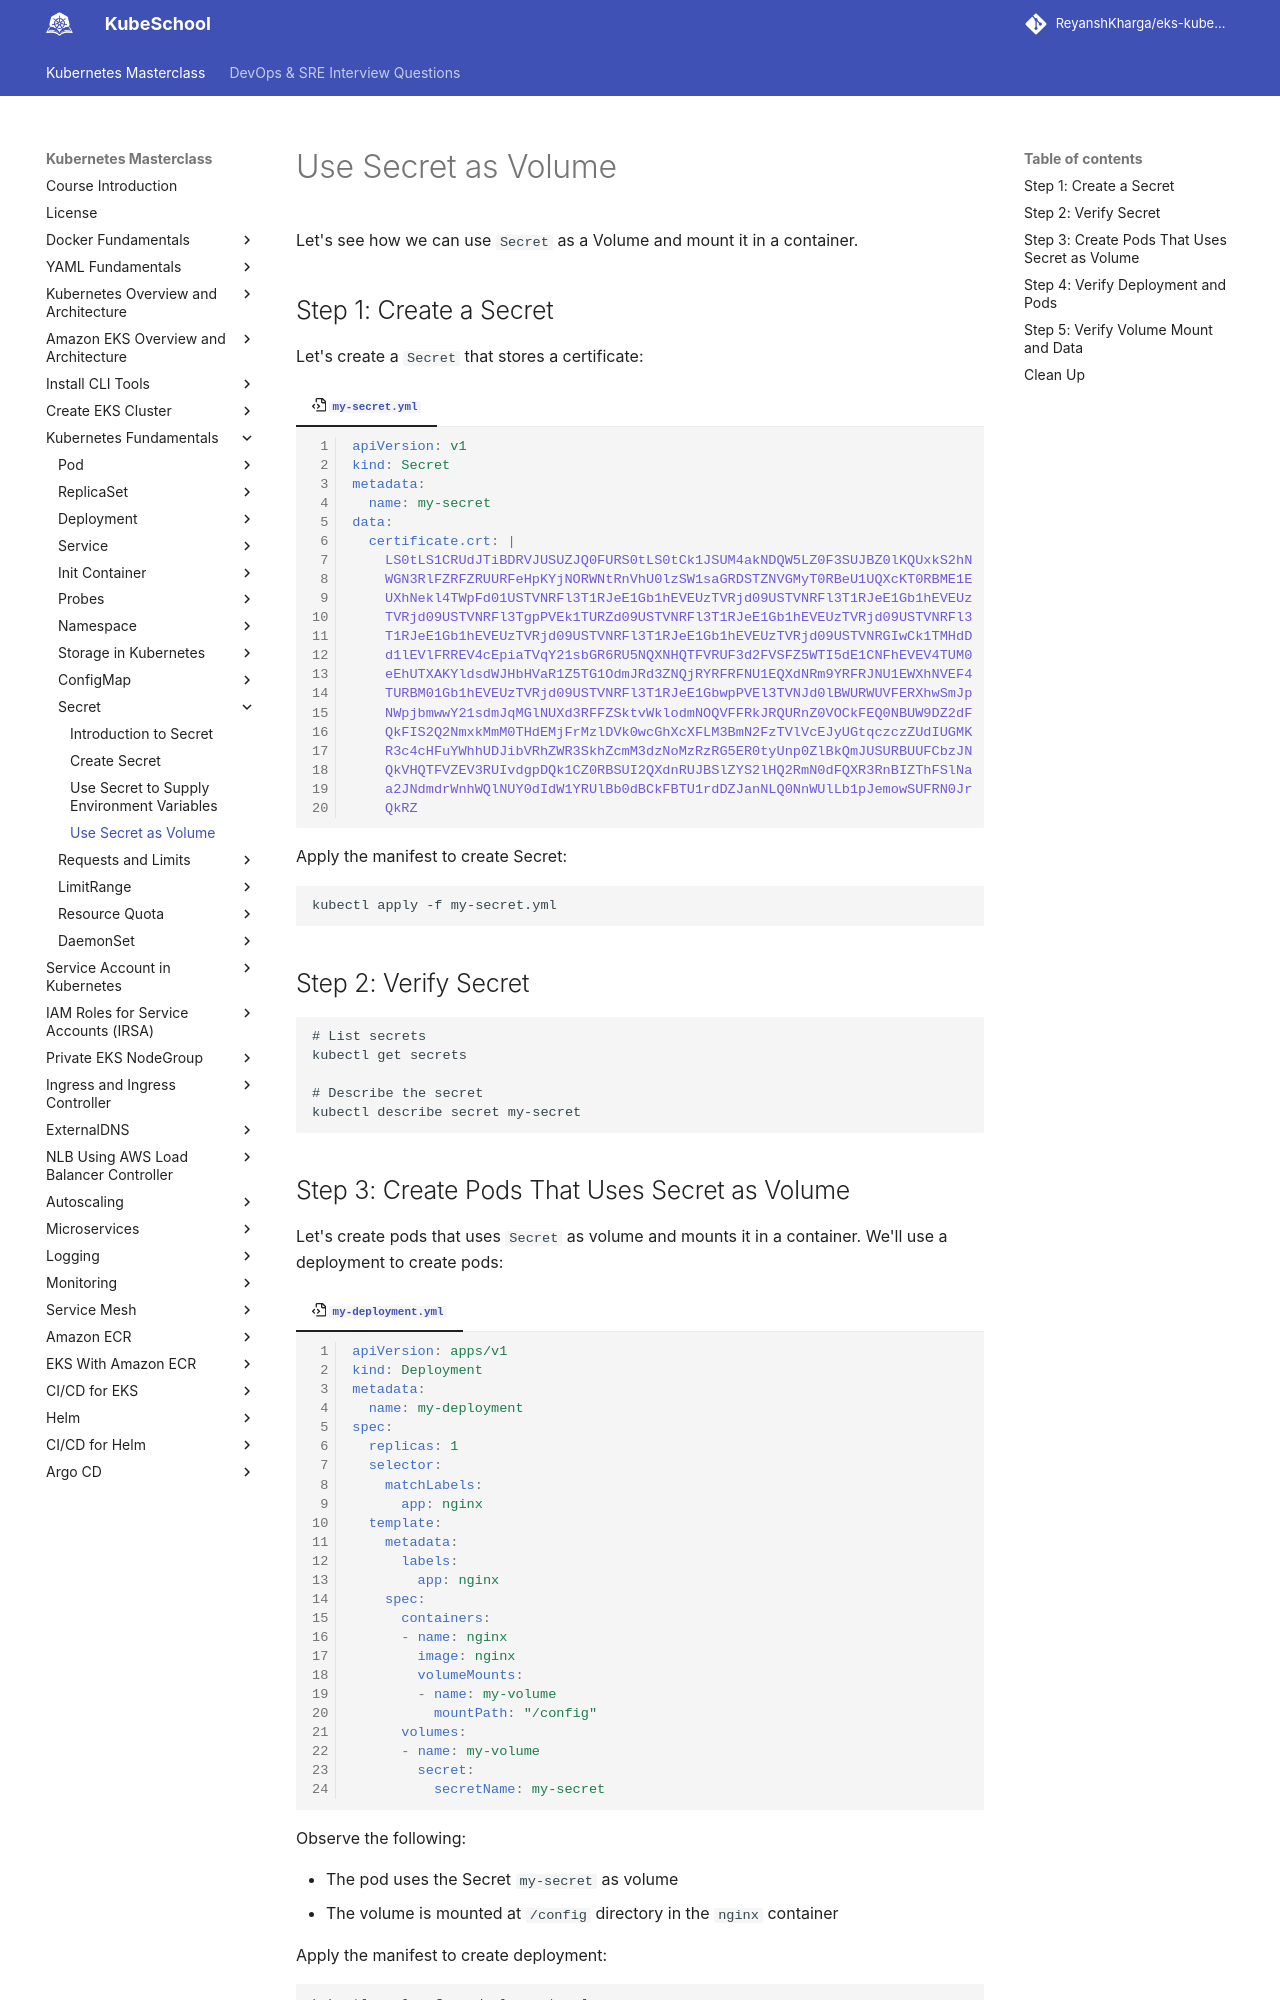

repository: ReyanshKharga/kloudkoncepts · page: kubernetes-on-eks/kubernetes-fundamentals/secret/use-secret-as-volume/index.html · generator: mkdocs

---
description: Learn how to leverage Kubernetes Secrets as volumes for secure data storage in your applications. Discover the power of securely managing sensitive information with our step-by-step guide.
---

# Use Secret as Volume

Let's see how we can use `Secret` as a Volume and mount it in a container.


## Step 1: Create a Secret

Let's create a `Secret` that stores a certificate:

=== ":octicons-file-code-16: `my-secret.yml`"

    ```yaml linenums="1"
    apiVersion: v1
    kind: Secret
    metadata:
      name: my-secret
    data:
      certificate.crt: |
        LS0tLS1CRUdJTiBDRVJUSUZJQ0FURS0tLS0tCk1JSUM4akNDQW5LZ0F3SUJBZ0lKQUxkS2hN
        WGN3RlFZRFZRUURFeHpKYjNORWNtRnVhU0lzSW1saGRDSTZNVGMyT0RBeU1UQXcKT0RBME1E
        UXhNekl4TWpFd01USTVNRFl3T1RJeE1Gb1hEVEUzTVRjd09USTVNRFl3T1RJeE1Gb1hEVEUz
        TVRjd09USTVNRFl3TgpPVEk1TURZd09USTVNRFl3T1RJeE1Gb1hEVEUzTVRjd09USTVNRFl3
        T1RJeE1Gb1hEVEUzTVRjd09USTVNRFl3T1RJeE1Gb1hEVEUzTVRjd09USTVNRGIwCk1TMHdD
        d1lEVlFRREV4cEpiaTVqY21sbGR6RU5NQXNHQTFVRUF3d2FVSFZ5WTI5dE1CNFhEVEV4TUM0
        eEhUTXAKYldsdWJHbHVaR1Z5TG1OdmJRd3ZNQjRYRFRFNU1EQXdNRm9YRFRJNU1EWXhNVEF4
        TURBM01Gb1hEVEUzTVRjd09USTVNRFl3T1RJeE1GbwpPVEl3TVNJd0lBWURWUVFERXhwSmJp
        NWpjbmwwY21sdmJqMGlNUXd3RFFZSktvWklodmNOQVFFRkJRQURnZ0VOCkFEQ0NBUW9DZ2dF
        QkFIS2Q2NmxkMmM0THdEMjFrMzlDVk0wcGhXcXFLM3BmN2FzTVlVcEJyUGtqczczZUdIUGMK
        R3c4cHFuYWhhUDJibVRhZWR3SkhZcmM3dzNoMzRzRG5ER0tyUnp0ZlBkQmJUSURBUUFCbzJN
        QkVHQTFVZEV3RUIvdgpDQk1CZ0RBSUI2QXdnRUJBSlZYS2lHQ2RmN0dFQXR3RnBIZThFSlNa
        a2JNdmdrWnhWQlNUY0dIdW1YRUlBb0dBCkFBTU1rdDZJanNLQ0NnWUlLb1pJemowSUFRN0Jr
        QkRZ
    ```

Apply the manifest to create Secret:

```
kubectl apply -f my-secret.yml
```


## Step 2: Verify Secret

```
# List secrets
kubectl get secrets

# Describe the secret
kubectl describe secret my-secret
```
